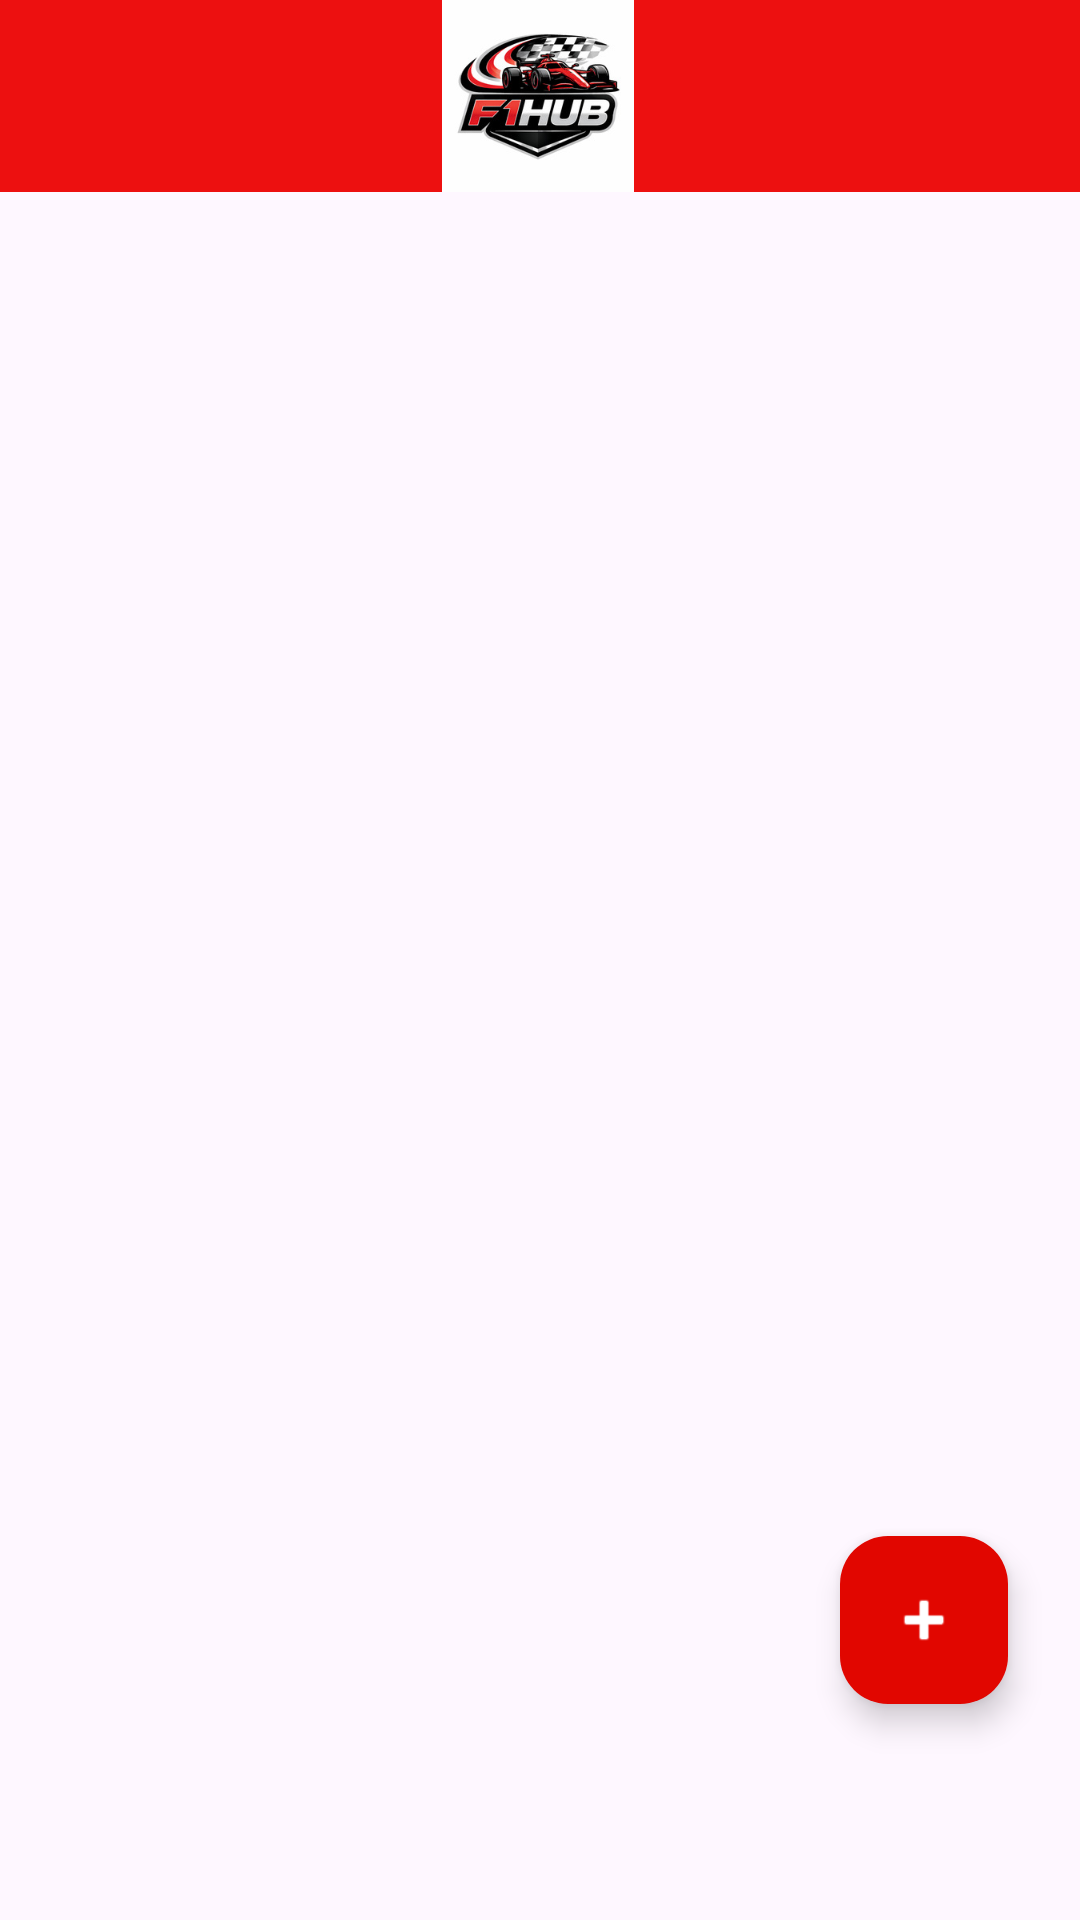

Produce the Android XML layout that renders to this screen, including the resource entries it uses.
<!-- AndroidManifest.xml: application theme Theme.F1HUB -->
<!-- res/layout/fragment_home.xml -->
<?xml version="1.0" encoding="utf-8"?>
<androidx.constraintlayout.widget.ConstraintLayout xmlns:android="http://schemas.android.com/apk/res/android"
    xmlns:app="http://schemas.android.com/apk/res-auto"
    xmlns:tools="http://schemas.android.com/tools"
    android:layout_width="match_parent"
    android:layout_height="match_parent"
    tools:context=".fragments.HomeFragment">


    <androidx.recyclerview.widget.RecyclerView
        android:id="@+id/recyclerPosts"
        android:layout_width="0dp"
        android:layout_height="0dp"
        app:layout_constraintBottom_toBottomOf="parent"
        app:layout_constraintEnd_toEndOf="parent"
        app:layout_constraintHorizontal_bias="1.0"
        app:layout_constraintStart_toStartOf="parent"
        app:layout_constraintTop_toBottomOf="@+id/toolbar"
        app:layout_constraintVertical_bias="0.0" />

    <androidx.appcompat.widget.Toolbar
        android:id="@+id/toolbar"
        android:layout_width="0dp"
        android:layout_height="wrap_content"
        android:background="@color/btn_color"
        android:minHeight="?attr/actionBarSize"
        android:theme="?attr/actionBarTheme"
        app:layout_constraintEnd_toEndOf="parent"
        app:layout_constraintStart_toStartOf="parent"
        app:layout_constraintTop_toTopOf="parent" />

    <ImageView
        android:id="@+id/imageView3"
        android:layout_width="100dp"
        android:layout_height="0dp"
        app:layout_constraintBottom_toBottomOf="@+id/toolbar"
        app:layout_constraintEnd_toEndOf="@+id/toolbar"
        app:layout_constraintHorizontal_bias="0.498"
        app:layout_constraintStart_toStartOf="@+id/toolbar"
        app:layout_constraintTop_toTopOf="parent"
        app:srcCompat="@drawable/f1logo" />

    <com.google.android.material.floatingactionbutton.FloatingActionButton
        android:id="@+id/imgPost"
        android:layout_width="wrap_content"
        android:layout_height="wrap_content"
        android:layout_marginEnd="24dp"
        android:layout_marginBottom="72dp"
        android:src="@android:drawable/ic_input_add"
        app:backgroundTint="#E10600"
        app:tint="@android:color/white"
        app:elevation="6dp"
        app:layout_constraintBottom_toBottomOf="parent"
        app:layout_constraintEnd_toEndOf="parent" />


</androidx.constraintlayout.widget.ConstraintLayout>
<!-- resources referenced by this layout -->
<resources>
  <color name="btn_color">#ED1010</color>
  <!-- drawable f1logo: jpg bitmap (drawable, 18772 bytes) -->
  <style name="Theme.F1HUB" parent="Base.Theme.F1HUB" />
  <style name="Base.Theme.F1HUB" parent="Theme.Material3.DayNight.NoActionBar">
          
          <item name="android:statusBarColor">@color/statusBar</item>
      </style>
  <color name="statusBar">#FFFFFF</color>
</resources>
